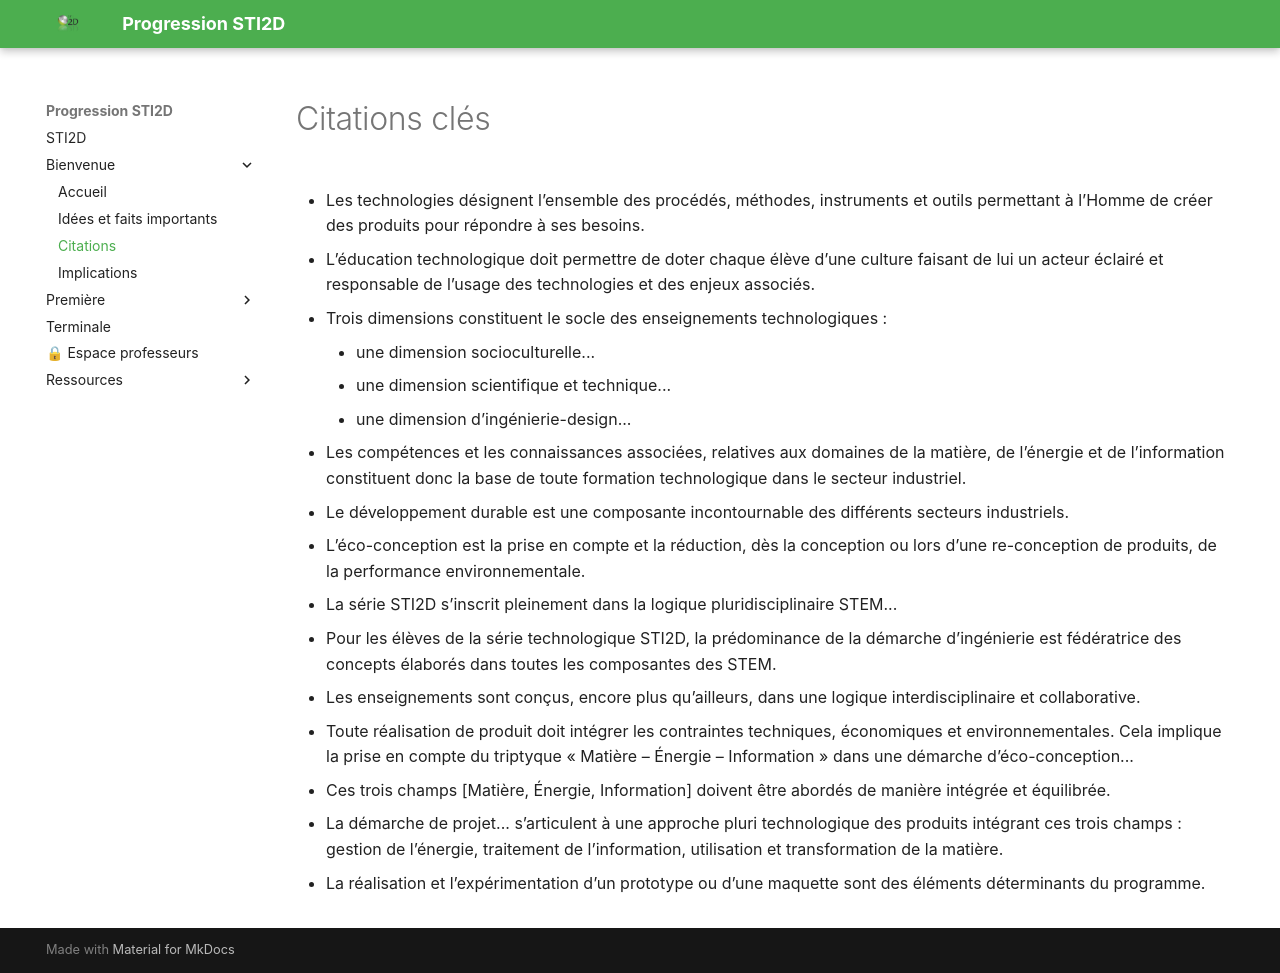

repository: XavierFrassinelli/Progression-STI2D-2026 · page: citations/index.html · generator: mkdocs

---
protected: prof
---

<div id="prof-gate" hidden></div>


# Citations clés

- Les technologies désignent l’ensemble des procédés, méthodes, instruments et outils permettant à l’Homme de créer des produits pour répondre à ses besoins.

- L’éducation technologique doit permettre de doter chaque élève d’une culture faisant de lui un acteur éclairé et responsable de l’usage des technologies et des enjeux associés.

- Trois dimensions constituent le socle des enseignements technologiques :
    - une dimension socioculturelle...
    - une dimension scientifique et technique...
    - une dimension d’ingénierie-design...


- Les compétences et les connaissances associées, relatives aux domaines de la matière, de l’énergie et de l’information constituent donc la base de toute formation technologique dans le secteur industriel.

- Le développement durable est une composante incontournable des différents secteurs industriels.

- L’éco-conception est la prise en compte et la réduction, dès la conception ou lors d’une re-conception de produits, de la performance environnementale.

- La série STI2D s’inscrit pleinement dans la logique pluridisciplinaire STEM...

- Pour les élèves de la série technologique STI2D, la prédominance de la démarche d’ingénierie est fédératrice des concepts élaborés dans toutes les composantes des STEM.

- Les enseignements sont conçus, encore plus qu’ailleurs, dans une logique interdisciplinaire et collaborative.

- Toute réalisation de produit doit intégrer les contraintes techniques, économiques et environnementales. Cela implique la prise en compte du triptyque « Matière – Énergie – Information » dans une démarche d’éco-conception...

- Ces trois champs [Matière, Énergie, Information] doivent être abordés de manière intégrée et équilibrée.

- La démarche de projet... s’articulent à une approche pluri technologique des produits intégrant ces trois champs : gestion de l’énergie, traitement de l’information, utilisation et transformation de la matière.

- La réalisation et l’expérimentation d’un prototype ou d’une maquette sont des éléments déterminants du programme.
